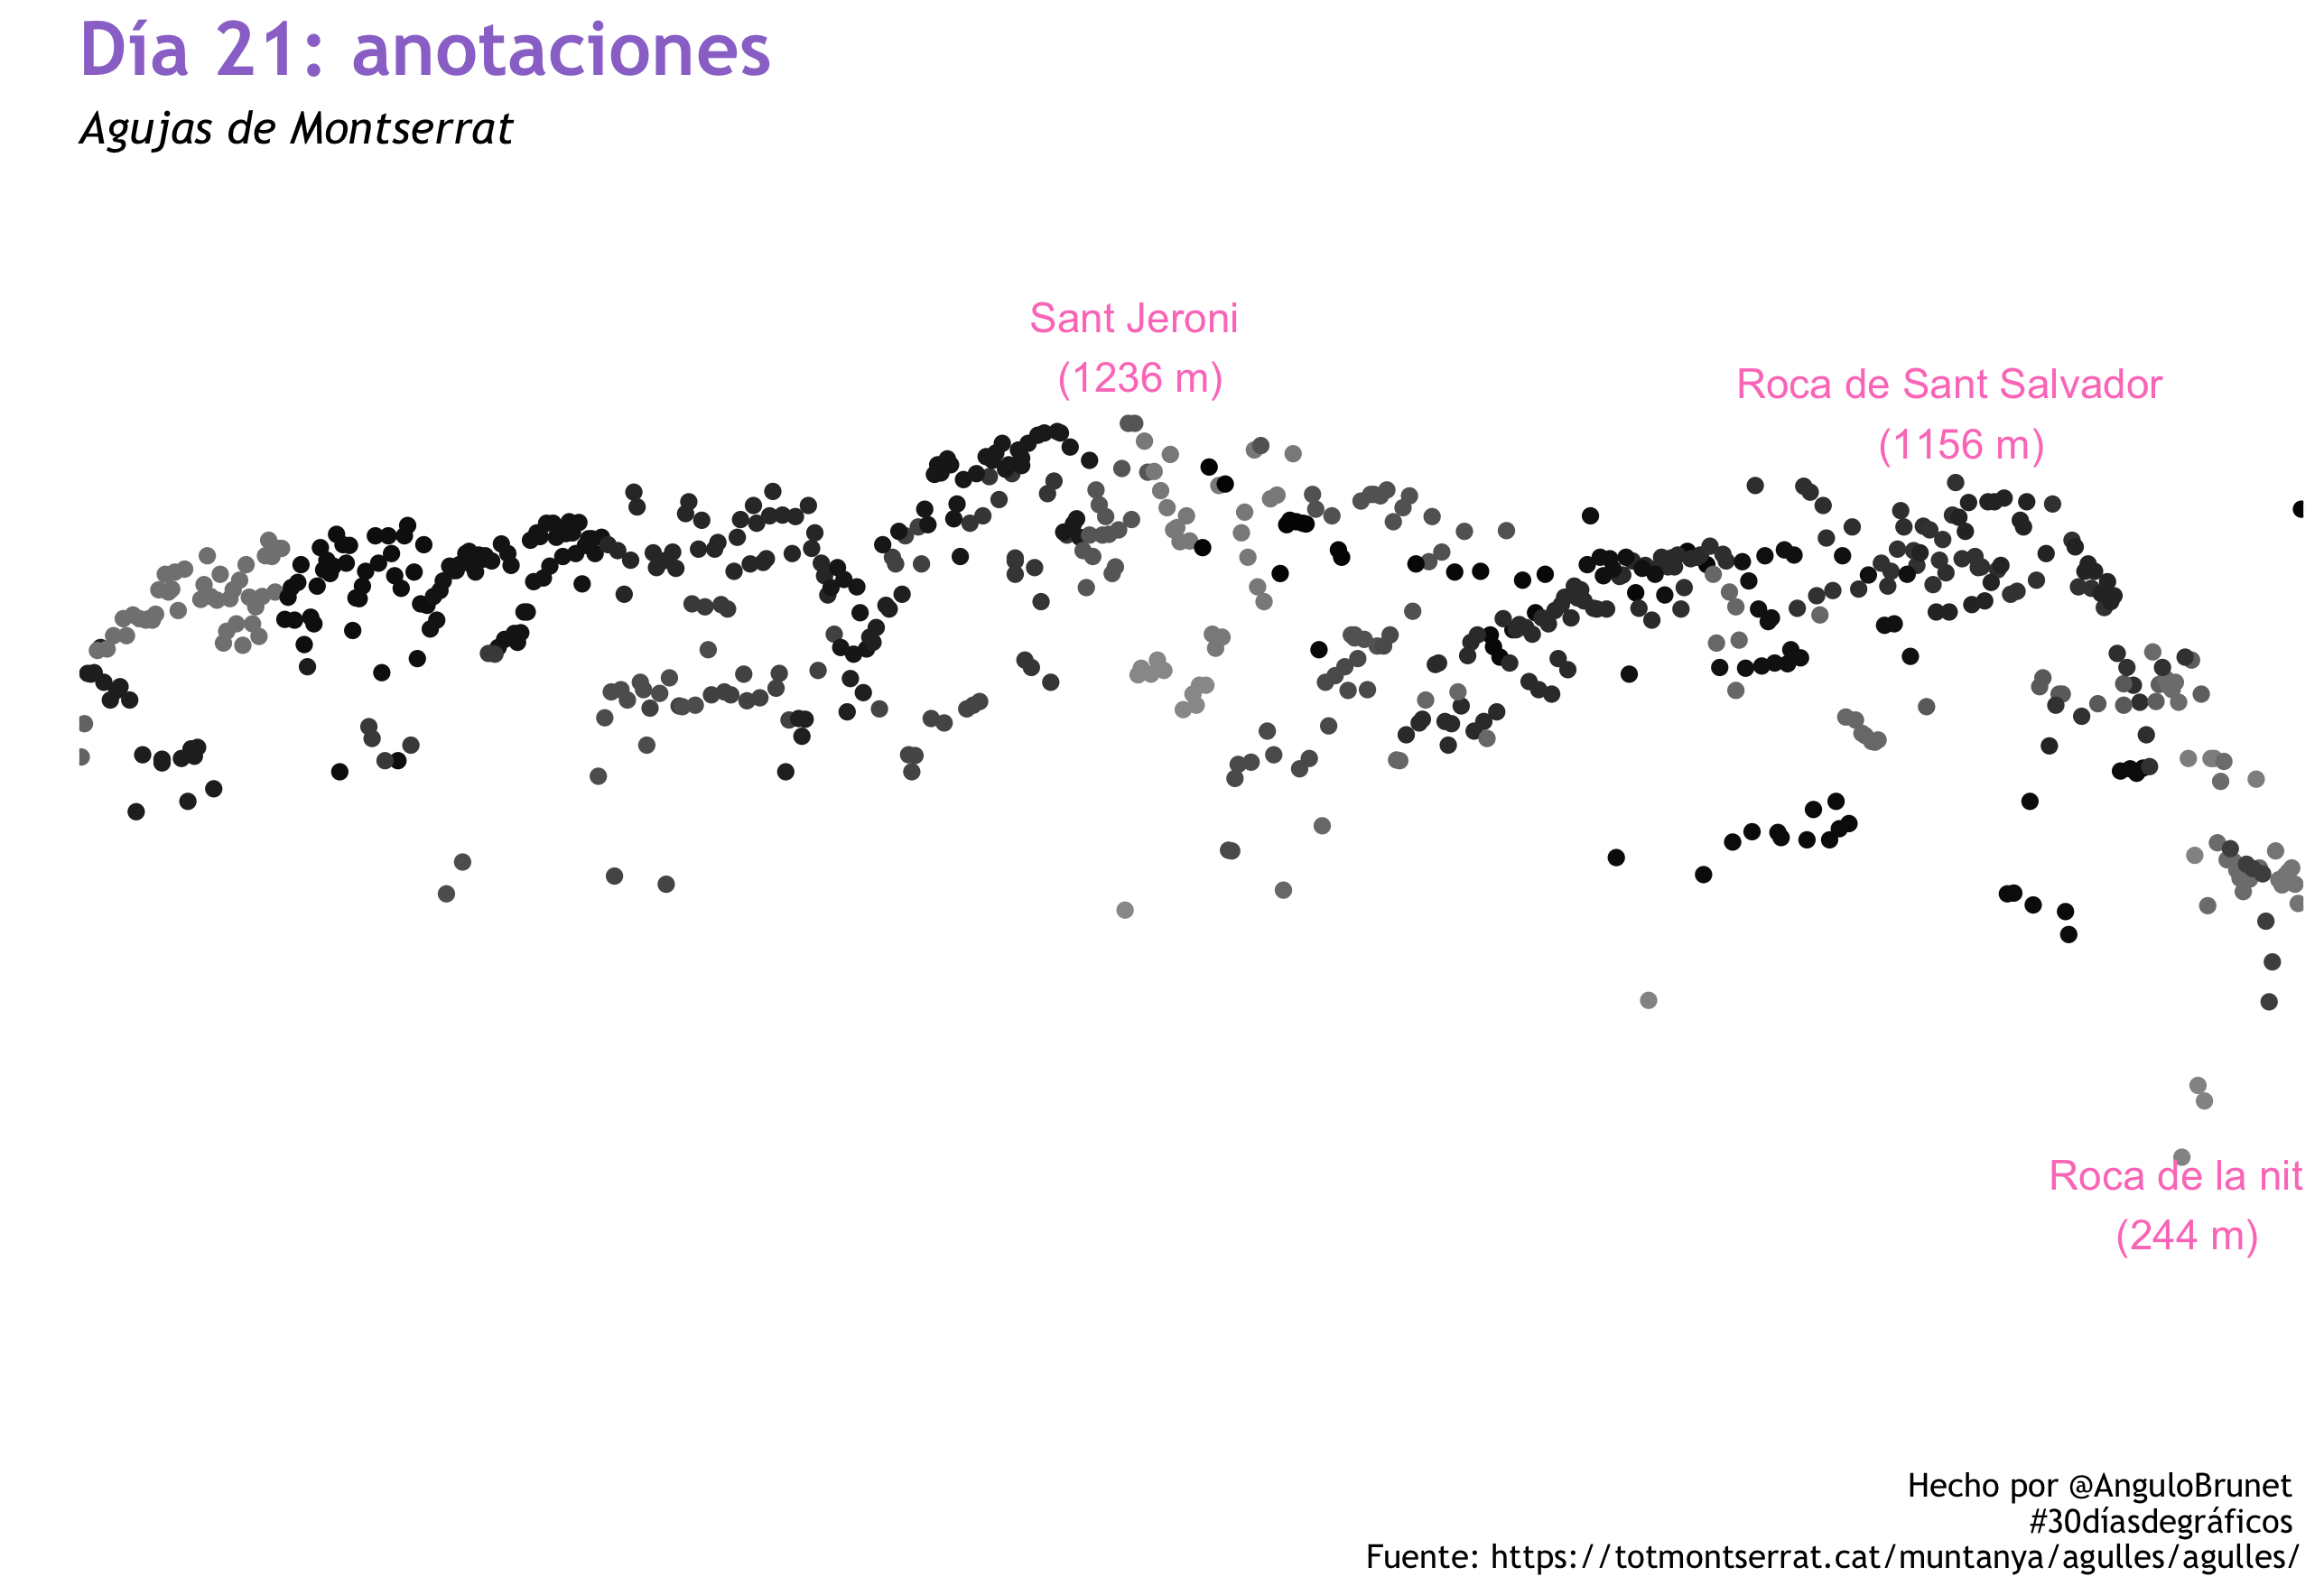

Recreate this plot in R.
library(tidyverse)
options(scipen=10000)


backcolor<-"white"
colortext<-"black"
#Defino paleta de colores
palette30<- c("#FD7FC4",  "#FF8A33", "#EC4176", "#A13770" , "#33DDFF", "#FFEC33", "#5564eb", "#4c2882")
#Eligo la fuente que quiero utilizar
library(extrafont) # la primera vez ejecutar font_import()
loadfonts()
font<- "Trebuchet MS" #Fuente que voy a utlizar
theme_ari<- function(){ #defino plot para los dos graficos
  theme(text=element_text(family = font),
        plot.background = element_rect(fill = "white", color=NA), 
        panel.border = element_blank(),
        panel.grid.minor = element_blank(),
        panel.grid.major = element_blank(),
        axis.text  = element_blank(),
        axis.ticks = element_blank(),
        legend.background = element_rect(fill=backcolor,
                                         size=0.5, linetype="solid"),
        plot.title = element_text(size=20, hjust=0,face="bold", color="#9B77CF"), 
        plot.subtitle = element_text(face="italic", size=12), 
        legend.position = "none")}
library(rvest)
url<-"https://totmontserrat.cat/muntanya/agulles/agulles/"
webpage <- xml2::read_html(url)
Data <- rvest::html_table(webpage, fill=TRUE, header=TRUE)[[1]] %>% 
  tibble::as_tibble(.name_repair = "unique") # repair the repeated columns

names(Data)<- c("seccion", "nombre", "num", "altura", "lat", "long")

Data$altura<-as.numeric(Data$altura)
#Data$altura<-sub("\\.", "", Data$altura)

Data$altura<-as.numeric(sub("\\.", "", Data$altura))
Data<-na.omit(Data)



#recodifico a mano un error en la tabla html
Data$altura[Data$altura==	398571]<- 1025

Data$altura[Data$altura==	1]<- 1000

Data$altura[Data$altura==	11]<- 1100
Data$altura[Data$altura==	12]<- 1200

Data<-Data%>%
  mutate(alturaBuena=case_when(
    altura<=122~ altura*10, 
    TRUE ~ .$altura))




summar<-Data%>%
  group_by(nombre)%>%
  summarise(alturaminima= min(alturaBuena, na.rm = TRUE), 
            alturamaxima= max(alturaBuena, na.rm = TRUE))%>%
  arrange(desc(alturaminima))



holi<-Data%>%
  group_by(seccion)%>%
  summarise(alturaminima= min(alturaBuena, na.rm = TRUE), 
            alturamaxima= max(alturaBuena, na.rm = TRUE))%>%
  arrange(desc(alturaminima))

# Torrent Escuder tiene la altura minima



palette <- colorRampPalette(c("grey1" ,"grey60"))

Data%>%
  ggplot(aes(x=reorder(nombre,lat), y = as.numeric(alturaBuena), label=nombre,color=seccion))+
  geom_text()+theme(legend.position = "bottom")

Data%>%
ggplot(aes(x=reorder(nombre,lat), y = as.numeric(alturaBuena),color=seccion))+
geom_point()+
  theme_bw()+theme_ari()+
  scale_color_manual(values=palette(35))+
  ylim(0,1500)+
  labs(title= "Día 21: anotaciones", 
       subtitle = "Agujas de Montserrat", 
       y = "", 
       x = "", 
       caption="Hecho por @AnguloBrunet \n #30díasdegráficos \n Fuente: https://totmontserrat.cat/muntanya/agulles/agulles/")+
  annotate("text", x ="Miranda de Sant Jeroni" , y = 1340,
           label = "Sant Jeroni\n (1236 m)", color=palette30[1])+
  annotate("text", x ="Roca de la Nit" , y = 180,
         label = "Roca de la nit \n (244 m)", color=palette30[1])+
    annotate("text", x ="Roca de Sant Salvador" , y = 1250,
             label = "Roca de Sant Salvador \n (1156 m)", color=palette30[1])
  
 

ggsave("21_anotaciones.png", height = 5.89, width=8.58)



  